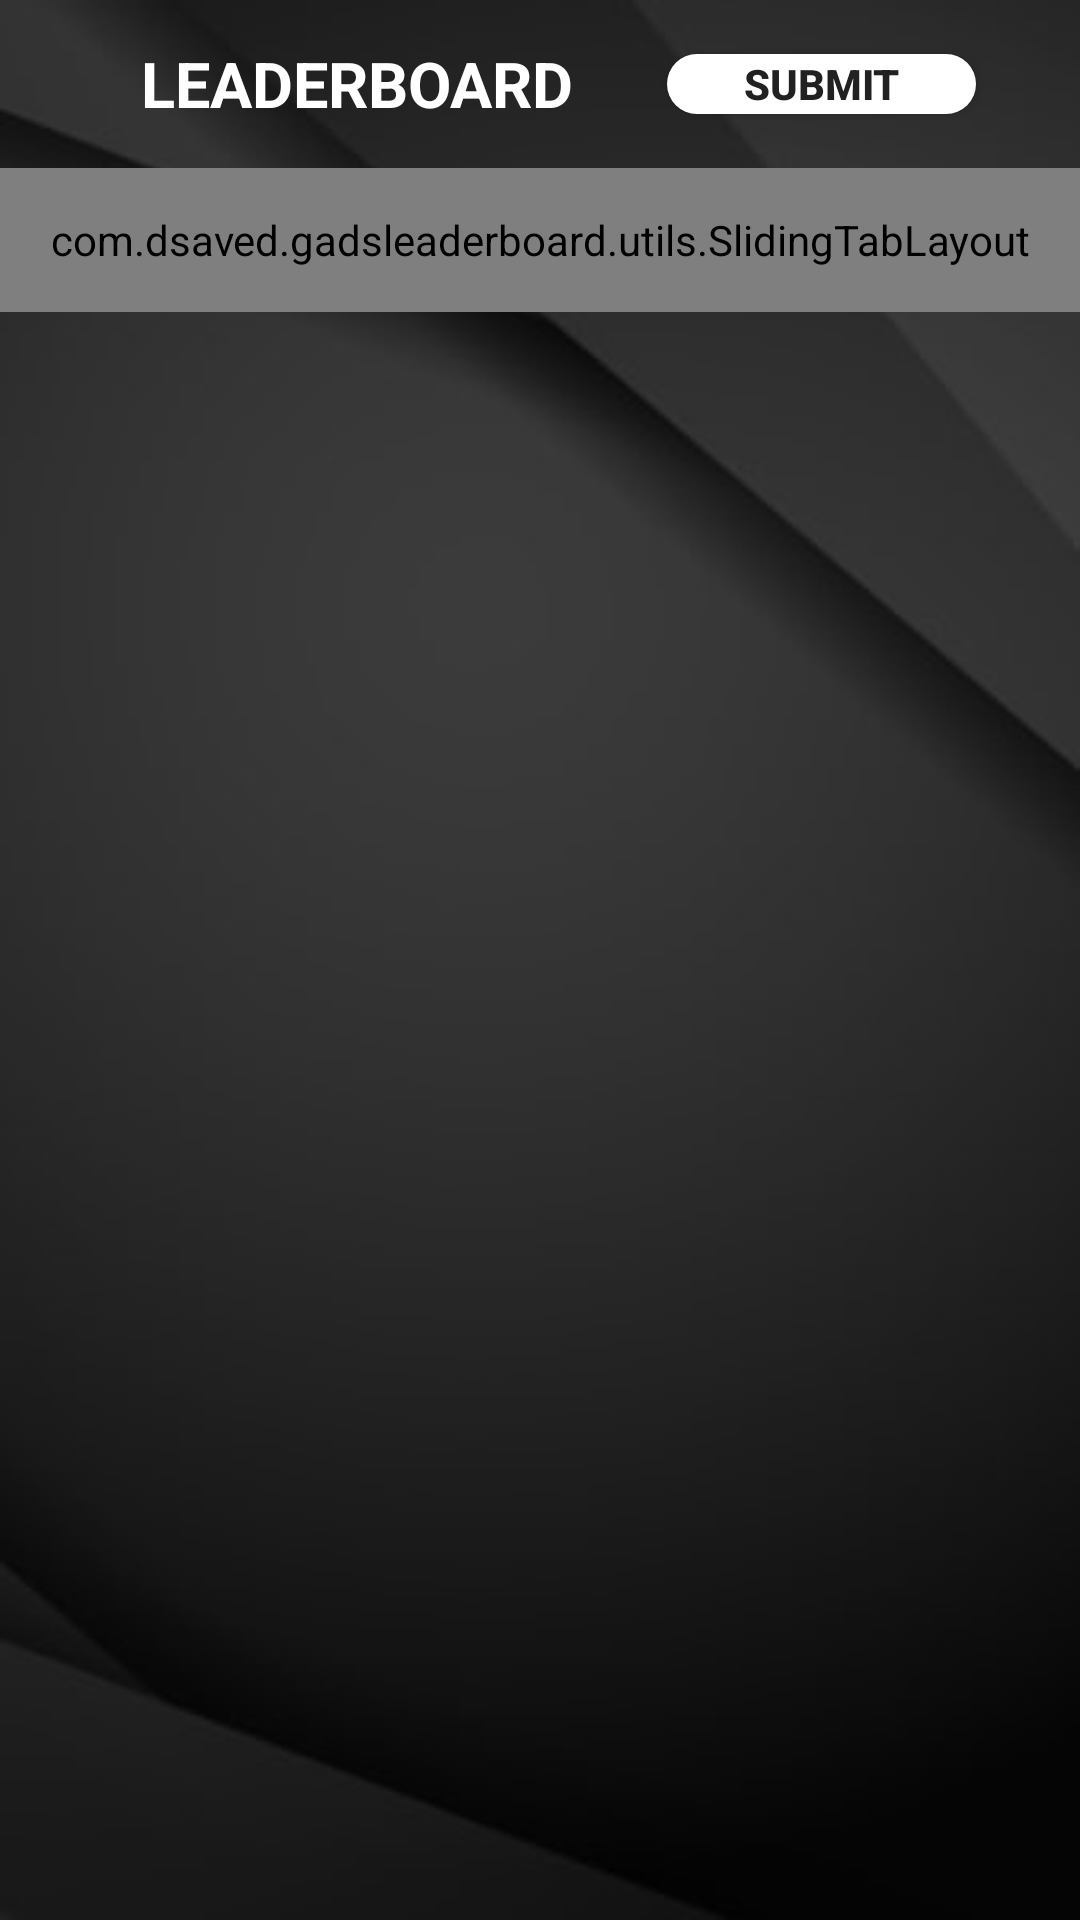

The Android layout XML behind this screen, and the referenced resources:
<!-- AndroidManifest.xml: activity theme AppTheme.NoActionBar -->
<!-- res/layout/activity_main.xml -->
<?xml version="1.0" encoding="utf-8"?>
<RelativeLayout xmlns:android="http://schemas.android.com/apk/res/android"
    xmlns:app="http://schemas.android.com/apk/res-auto"
    xmlns:tools="http://schemas.android.com/tools"
    android:layout_width="match_parent"
    android:layout_height="match_parent"
    tools:context=".activity.MainActivity">

    <ImageView
        android:layout_width="match_parent"
        android:layout_height="match_parent"
        android:contentDescription="@string/no_description"
        android:scaleType="fitXY"
        android:src="@drawable/bg"
        android:transitionName="splashTranToLogin"
        tools:targetApi="lollipop" />

    <androidx.coordinatorlayout.widget.CoordinatorLayout
        android:id="@+id/appbar"
        android:layout_width="match_parent"
        android:layout_height="wrap_content"
        tools:context="com.example.gadsleaderboard.activity.MainActivity"
       >

        <com.google.android.material.appbar.AppBarLayout
            android:layout_width="match_parent"
            android:layout_height="wrap_content"
            android:background="@color/transparent"
            android:elevation="0dp"
            app:elevation="0dp"
            android:theme="@style/AppTheme.AppBarOverlay">

            <androidx.appcompat.widget.Toolbar
                android:id="@+id/toolbar"
                android:layout_width="match_parent"
                android:elevation="0dp"
                app:elevation="0dp"
                android:layout_height="?attr/actionBarSize">

                <LinearLayout
                    android:layout_width="match_parent"
                    android:layout_height="match_parent"
                    android:elevation="0dp"
                    app:elevation="0dp"
                    android:orientation="horizontal"
                    android:weightSum="10">

                    <TextView
                        android:layout_width="0dp"
                        android:layout_height="40dp"
                        android:layout_gravity="center_vertical|start"
                        android:layout_weight="6"
                        android:gravity="center"
                        android:padding="5dp"
                        android:text="@string/leaderboard"
                        android:textAllCaps="true"
                        android:textColor="@color/header_text_color"
                        android:textSize="@dimen/header_size"
                        android:textStyle="bold" />

                    <Button
                        android:id="@+id/submit"
                        android:layout_width="0dp"
                        android:layout_height="20dp"
                        android:layout_gravity="center_vertical|end"
                        android:layout_weight="3"
                        android:background="@drawable/primary_button_curved"
                        android:clickable="true"
                        android:focusable="true"
                        android:gravity="center"
                        android:text="@string/submit"
                        android:textColor="@color/primaryText"
                        android:textStyle="bold"
                        />
                </LinearLayout>
            </androidx.appcompat.widget.Toolbar>

        </com.google.android.material.appbar.AppBarLayout>


    </androidx.coordinatorlayout.widget.CoordinatorLayout>

    <LinearLayout
        android:layout_below="@+id/appbar"
        android:layout_width="match_parent"
        android:layout_height="match_parent"
        android:orientation="vertical">

        <com.example.gadsleaderboard.utils.SlidingTabLayout
            android:id="@+id/tabHost"
            android:layout_width="match_parent"
            android:layout_height="48dp"
            tools:targetApi="lollipop" />

        <androidx.viewpager.widget.ViewPager
            android:id="@+id/pager"
            android:layout_width="match_parent"
            android:layout_height="match_parent" />

    </LinearLayout>

</RelativeLayout>
<!-- resources referenced by this layout -->
<resources>
  <color name="header_text_color">#ffffff</color>
  <color name="primaryText">#212121</color>
  <color name="transparent">#00FFFFFF</color>
  <dimen name="header_size">21sp</dimen>
  <!-- drawable bg: jpg bitmap (drawable-v24, 5298 bytes) -->
  <!-- drawable primary_button_curved (drawable-v24) -->
  <?xml version="1.0" encoding="UTF-8"?>
  <shape xmlns:android="http://schemas.android.com/apk/res/android">
      <corners android:radius="50dp" />
      <solid android:color="@color/header_text_color" />
      
      
  </shape>
  <string name="leaderboard">Leaderboard</string>
  <string name="no_description">No Description</string>
  <string name="submit">Submit</string>
  <style name="AppTheme.AppBarOverlay" parent="ThemeOverlay.AppCompat.Dark.ActionBar" />
  <style name="AppTheme.NoActionBar">
          <item name="windowActionBar">false</item>
          <item name="windowNoTitle">true</item>
      </style>
</resources>
